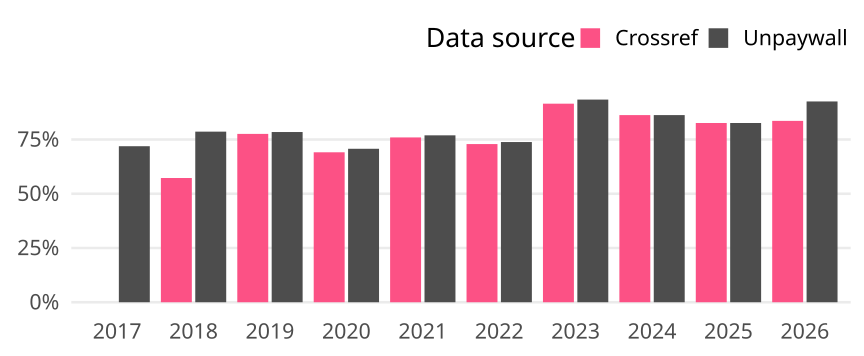

Values plotted in this chart, from the file beside it:
cr_year, cat, article_total, name, oa_articles, oa_share
2017, Germany, 89, Crossref, 0, 0
2017, Germany, 89, Unpaywall, 64, 0.7191
2018, Germany, 131, Crossref, 75, 0.5725
2018, Germany, 131, Unpaywall, 103, 0.7863
2019, Germany, 116, Crossref, 90, 0.7759
2019, Germany, 116, Unpaywall, 91, 0.7845
2020, Germany, 123, Crossref, 85, 0.6911
2020, Germany, 123, Unpaywall, 87, 0.7073
2021, Germany, 104, Crossref, 79, 0.7596
2021, Germany, 104, Unpaywall, 80, 0.7692
2022, Germany, 107, Crossref, 78, 0.729
2022, Germany, 107, Unpaywall, 79, 0.7383
2023, Germany, 106, Crossref, 97, 0.9151
2023, Germany, 106, Unpaywall, 99, 0.934
2024, Germany, 80, Crossref, 69, 0.8625
2024, Germany, 80, Unpaywall, 69, 0.8625
2025, Germany, 46, Crossref, 38, 0.8261
2025, Germany, 46, Unpaywall, 38, 0.8261
2026, Germany, 67, Crossref, 56, 0.8358
2026, Germany, 67, Unpaywall, 62, 0.9254
